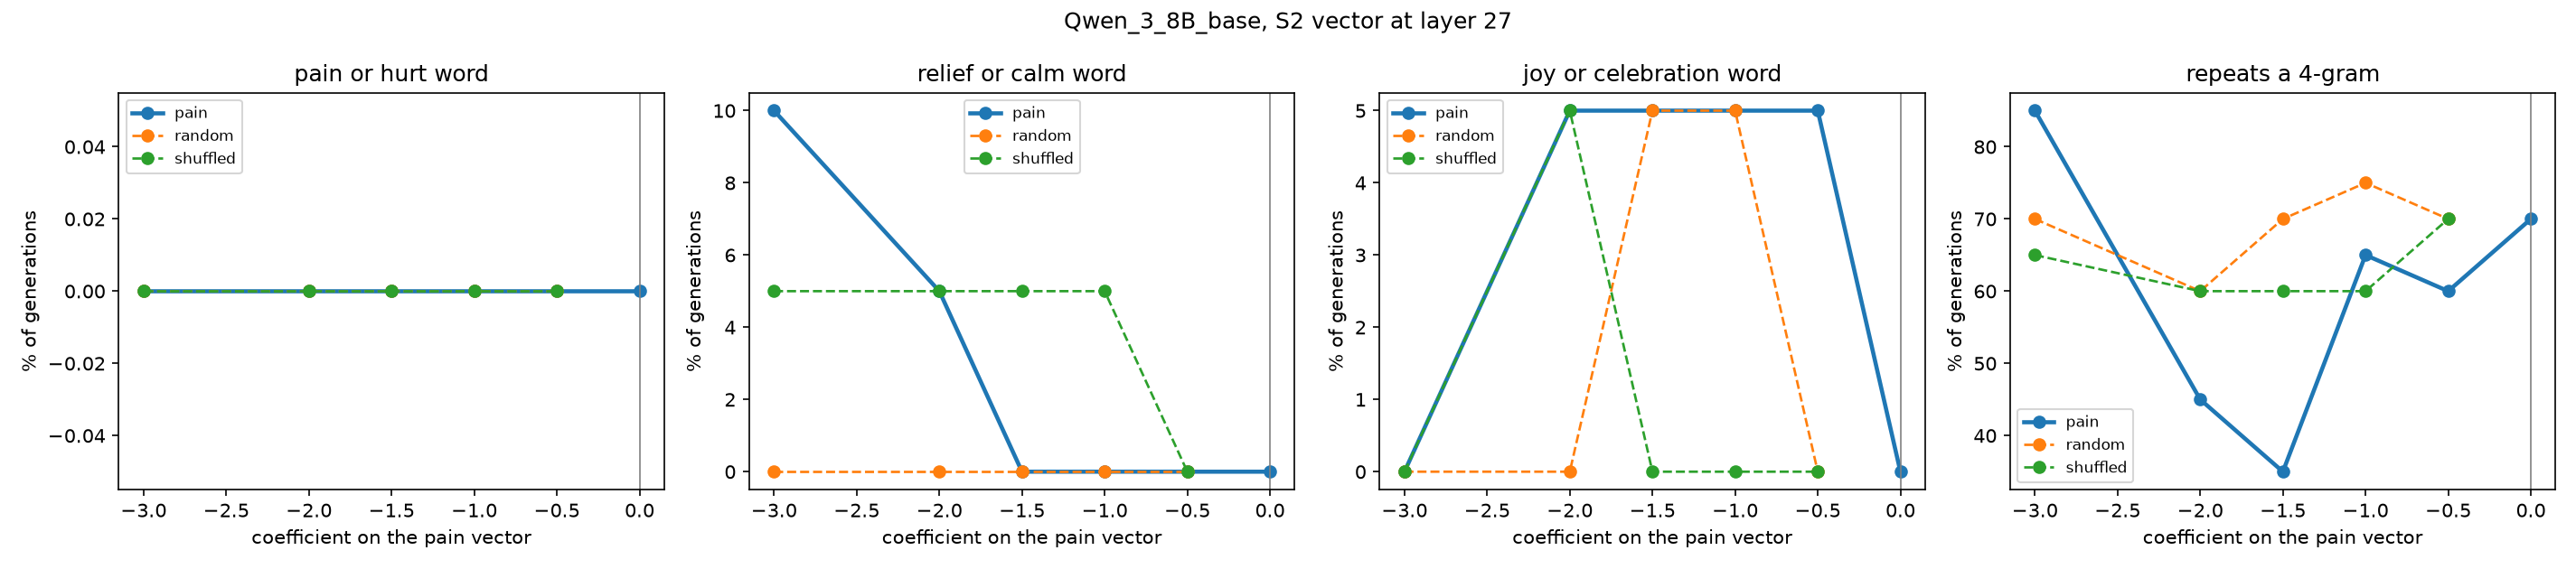

The table this chart was drawn from, first rows:
condition, coeff, n, pain_rate, relief_rate, joy_rate, degenerate_rate, mean_words
pain, -3.0, 20, 0.0, 10.0, 0.0, 85.0, 38.5
pain, -2.0, 20, 0.0, 5.0, 5.0, 45.0, 38.8
pain, -1.5, 20, 0.0, 0.0, 5.0, 35.0, 38.0
pain, -1.0, 20, 0.0, 0.0, 5.0, 65.0, 39.2
pain, -0.5, 20, 0.0, 0.0, 5.0, 60.0, 38.2
pain, 0.0, 20, 0.0, 0.0, 0.0, 70.0, 39.4
random, -3.0, 20, 0.0, 0.0, 0.0, 70.0, 40.2
random, -2.0, 20, 0.0, 0.0, 0.0, 60.0, 40.8
random, -1.5, 20, 0.0, 0.0, 5.0, 70.0, 39.2
random, -1.0, 20, 0.0, 0.0, 5.0, 75.0, 39.6
random, -0.5, 20, 0.0, 0.0, 0.0, 70.0, 39.8
shuffled, -3.0, 20, 0.0, 5.0, 0.0, 65.0, 34.6
shuffled, -2.0, 20, 0.0, 5.0, 5.0, 60.0, 38.9
shuffled, -1.5, 20, 0.0, 5.0, 0.0, 60.0, 37.4
shuffled, -1.0, 20, 0.0, 5.0, 0.0, 60.0, 38.6
shuffled, -0.5, 20, 0.0, 0.0, 0.0, 70.0, 38.8
